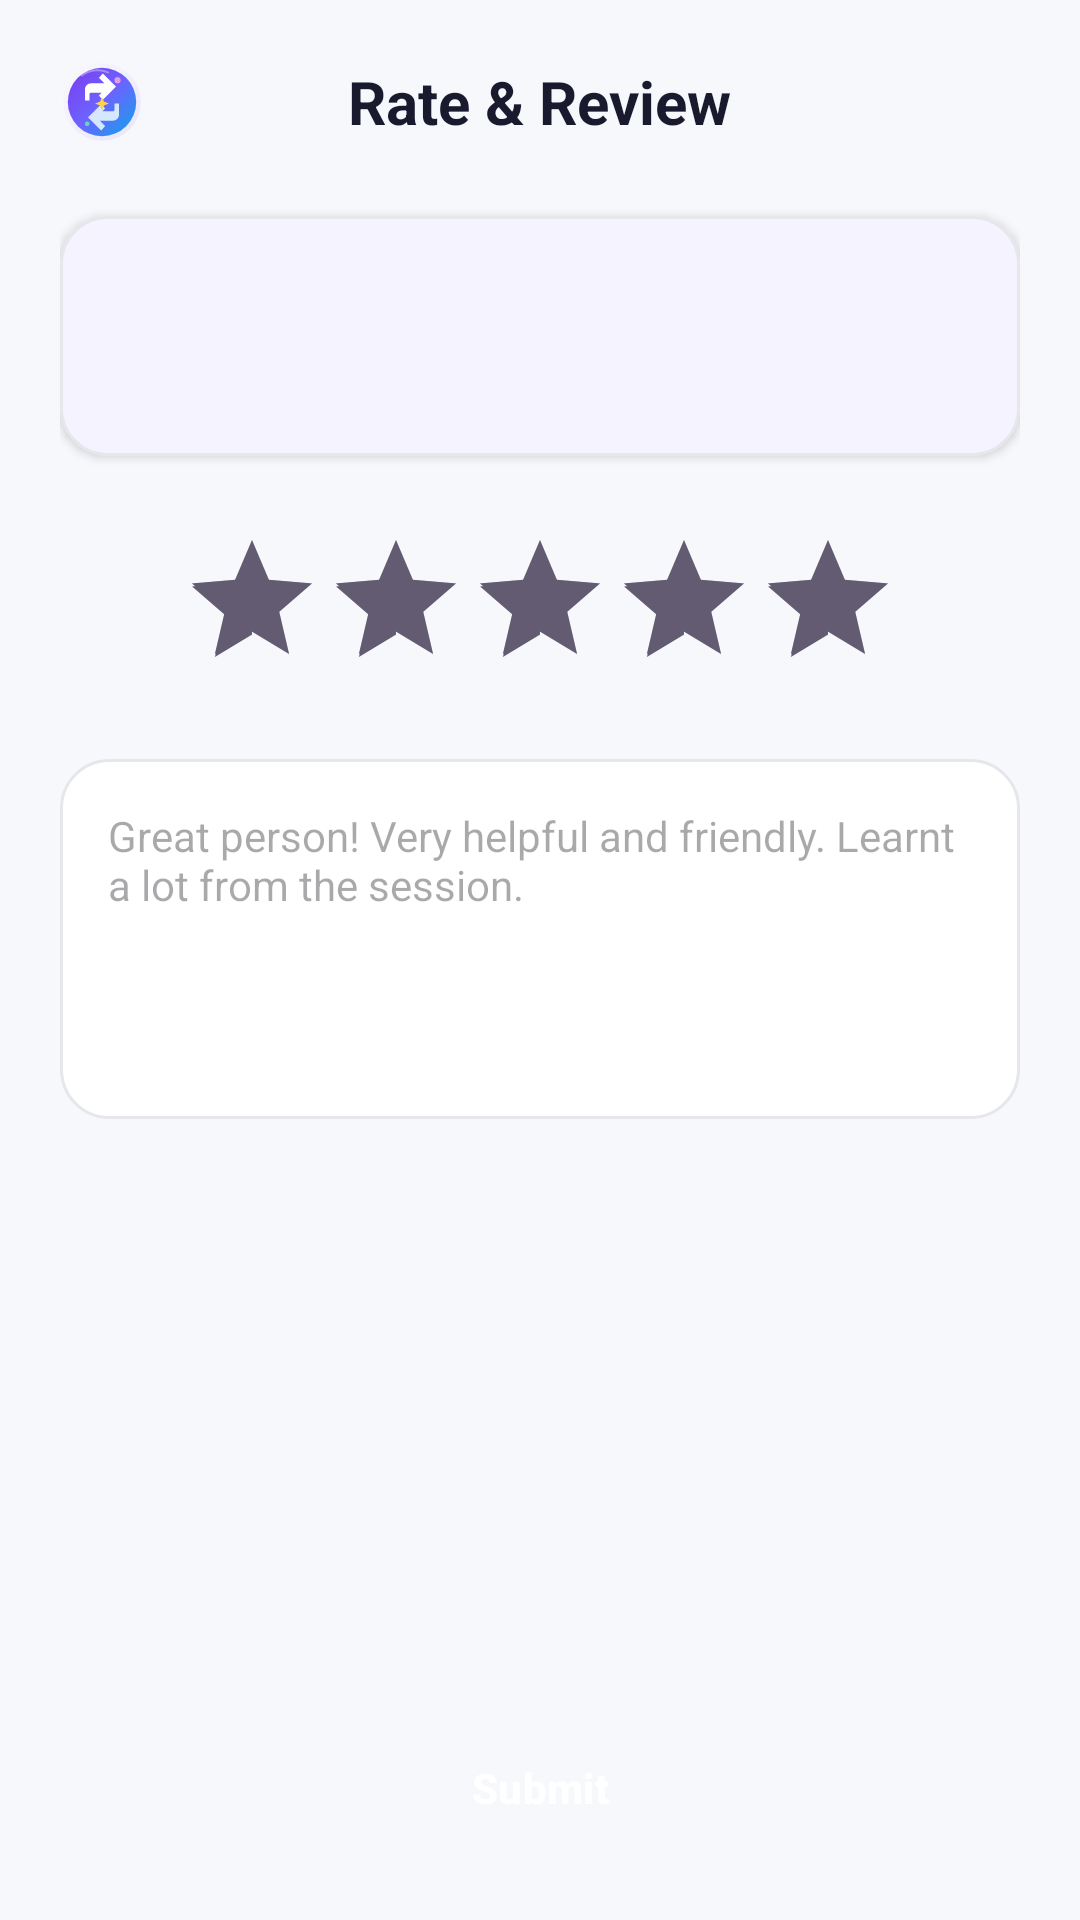

Reconstruct the res/layout file that produces this screen, plus the resources it refers to.
<!-- AndroidManifest.xml: application theme Theme.SkillBarter -->
<!-- res/layout/activity_rate_review.xml -->
<?xml version="1.0" encoding="utf-8"?>
<LinearLayout xmlns:android="http://schemas.android.com/apk/res/android"
    xmlns:app="http://schemas.android.com/apk/res-auto"
    android:layout_width="match_parent"
    android:layout_height="match_parent"
    android:background="@color/bg_light"
    android:orientation="vertical"
    android:padding="20dp">

    
    <RelativeLayout
        android:layout_width="match_parent"
        android:layout_height="wrap_content">

        <ImageView
            android:id="@+id/ivBack"
            android:layout_width="28dp"
            android:layout_height="28dp"
            android:layout_alignParentStart="true"
            android:layout_centerVertical="true"
            android:src="@drawable/ic_logo" />

        <TextView
            android:layout_width="wrap_content"
            android:layout_height="wrap_content"
            android:layout_centerInParent="true"
            android:text="Rate &amp; Review"
            android:textColor="@color/text_primary"
            android:textSize="20sp"
            android:textStyle="bold" />

    </RelativeLayout>

    
    <com.google.android.material.card.MaterialCardView
        android:layout_width="match_parent"
        android:layout_height="wrap_content"
        android:layout_marginTop="24dp"
        app:cardBackgroundColor="@color/surface_white"
        app:cardCornerRadius="16dp"
        app:cardElevation="2dp"
        app:strokeColor="@color/divider_color"
        app:strokeWidth="1dp">

        <RelativeLayout
            android:layout_width="match_parent"
            android:layout_height="wrap_content"
            android:padding="16dp">

            <ImageView
                android:id="@+id/ivAvatar"
                android:layout_width="48dp"
                android:layout_height="48dp"
                android:layout_alignParentStart="true"
                android:src="@drawable/ic_profile" />

            <LinearLayout
                android:layout_width="match_parent"
                android:layout_height="wrap_content"
                android:layout_marginStart="12dp"
                android:layout_toEndOf="@id/ivAvatar"
                android:orientation="vertical">

                <TextView
                    android:id="@+id/tvUserName"
                    android:layout_width="wrap_content"
                    android:layout_height="wrap_content"
                    android:text=""
                    android:textColor="@color/text_primary"
                    android:textSize="16sp"
                    android:textStyle="bold" />

                <TextView
                    android:id="@+id/tvUserSkills"
                    android:layout_width="wrap_content"
                    android:layout_height="wrap_content"
                    android:layout_marginTop="2dp"
                    android:textColor="@color/text_secondary"
                    android:textSize="13sp" />

            </LinearLayout>

        </RelativeLayout>

    </com.google.android.material.card.MaterialCardView>

    
    <RatingBar
        android:id="@+id/ratingBar"
        android:layout_width="wrap_content"
        android:layout_height="wrap_content"
        android:layout_gravity="center_horizontal"
        android:layout_marginTop="24dp"
        android:numStars="5"
        android:rating="5.0"
        android:stepSize="1.0" />

    
    <EditText
        android:id="@+id/etReview"
        android:layout_width="match_parent"
        android:layout_height="120dp"
        android:layout_marginTop="20dp"
        android:background="@drawable/bg_rounded_card"
        android:gravity="top|start"
        android:hint="Great person! Very helpful and friendly. Learnt a lot from the session."
        android:inputType="textMultiLine"
        android:padding="16dp"
        android:textColor="@color/text_primary"
        android:textSize="14sp" />

    <View
        android:layout_width="match_parent"
        android:layout_height="0dp"
        android:layout_weight="1" />

    <Button
        android:id="@+id/btnSubmit"
        style="@style/Widget.SkillBarter.Button"
        android:layout_width="match_parent"
        android:layout_height="wrap_content"
        android:text="Submit" />

</LinearLayout>
<!-- resources referenced by this layout -->
<resources>
  <color name="bg_light">#F7F8FC</color>
  <color name="divider_color">#E5E7EB</color>
  <color name="surface_white">#FFFFFF</color>
  <color name="text_primary">#1A1A2E</color>
  <color name="text_secondary">#6B7280</color>
  <!-- drawable bg_rounded_card (drawable) -->
  <?xml version="1.0" encoding="utf-8"?>
  <shape xmlns:android="http://schemas.android.com/apk/res/android"
      android:shape="rectangle">
      <solid android:color="@color/surface_white" />
      <corners android:radius="16dp" />
      <stroke android:width="1dp" android:color="@color/divider_color" />
  </shape>
  <!-- drawable ic_logo: vector/xml drawable (drawable, 2692 chars, omitted) -->
  <style name="Widget.SkillBarter.Button" parent="Widget.Material3.Button">
          <item name="backgroundTint">@color/primary</item>
          <item name="android:textColor">@color/white</item>
          <item name="cornerRadius">8dp</item>
          <item name="android:paddingTop">12dp</item>
          <item name="android:paddingBottom">12dp</item>
          <item name="android:textStyle">bold</item>
          <item name="android:textSize">14sp</item>
      </style>
  <style name="Theme.SkillBarter" parent="Base.Theme.SkillBarter" />
  <color name="primary">#6C63FF</color>
  <color name="white">#FFFFFF</color>
  <style name="Base.Theme.SkillBarter" parent="Theme.Material3.DayNight.NoActionBar">
          <item name="colorPrimary">@color/primary</item>
          <item name="colorOnPrimary">@color/white</item>
          <item name="colorPrimaryContainer">@color/primary_light</item>
          <item name="colorOnPrimaryContainer">@color/primary</item>
          <item name="android:colorBackground">@color/bg_light</item>
          <item name="colorSurface">@color/surface_white</item>
          <item name="colorOnSurface">@color/text_primary</item>
          <item name="colorOnSurfaceVariant">@color/text_secondary</item>
          <item name="android:statusBarColor">@color/surface_white</item>
          <item name="android:windowLightStatusBar">true</item>
      </style>
  <color name="primary_light">#EEF0FF</color>
</resources>
